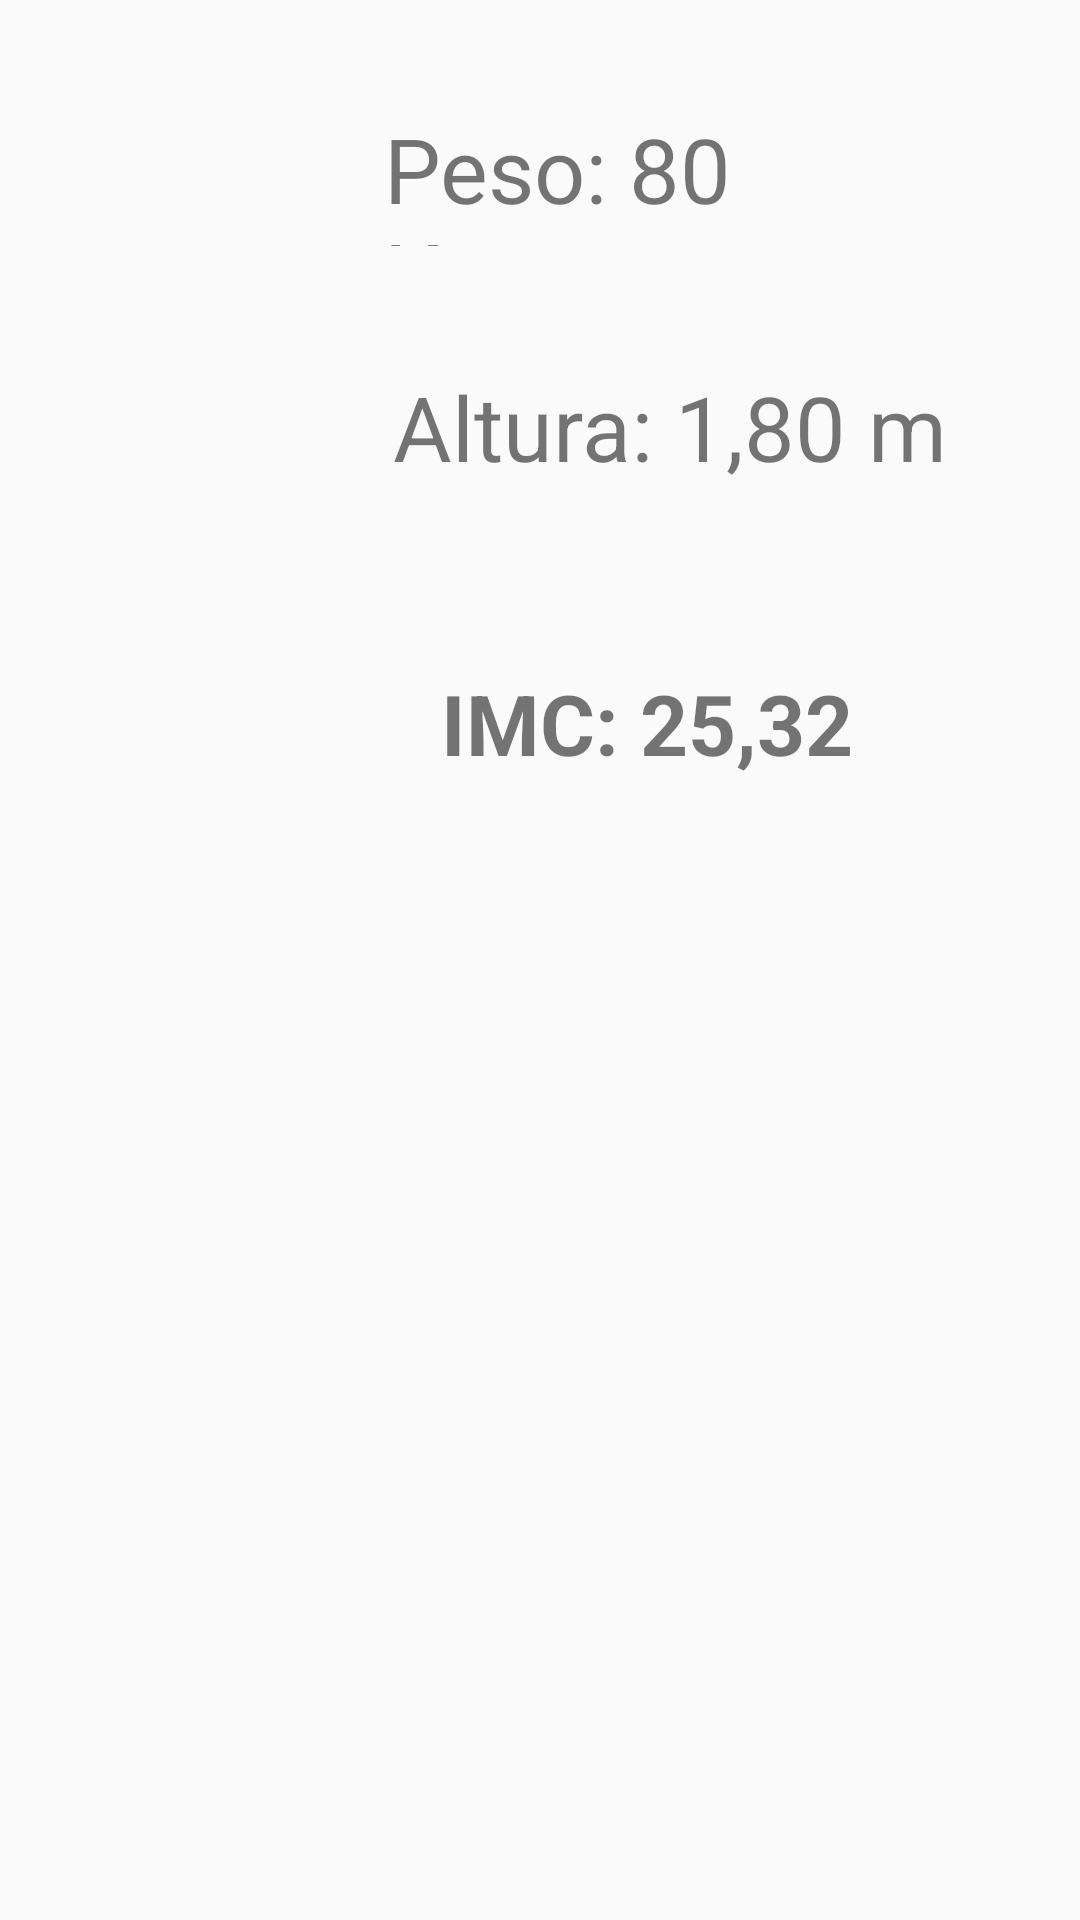

Write the Android layout XML for this screen, with the resource values it uses.
<!-- AndroidManifest.xml: application theme Theme.AppCompat.Light.NoActionBar -->
<!-- res/layout/activity_imcresultado.xml -->
<?xml version="1.0" encoding="utf-8"?>
<androidx.constraintlayout.widget.ConstraintLayout
    xmlns:android="http://schemas.android.com/apk/res/android"
    xmlns:app="http://schemas.android.com/apk/res-auto"
    android:layout_width="match_parent"
    android:layout_height="match_parent"
    android:padding="20dp">

    <TextView
        android:id="@+id/tvPeso"
        android:layout_width="136dp"
        android:layout_height="46dp"
        android:layout_marginStart="108dp"
        android:layout_marginTop="16dp"
        android:text="Peso: 80 Kg"
        android:textSize="30sp"
        app:layout_constraintStart_toStartOf="parent"
        app:layout_constraintTop_toTopOf="parent" />

    <TextView
        android:id="@+id/tvAltura"
        android:layout_width="wrap_content"
        android:layout_height="wrap_content"
        android:layout_marginStart="3dp"
        android:layout_marginTop="40dp"
        android:text="Altura: 1,80 m"
        android:textSize="30sp"
        app:layout_constraintStart_toStartOf="@id/tvPeso"
        app:layout_constraintTop_toBottomOf="@id/tvPeso" />

    <TextView
        android:id="@+id/tvIMC"
        android:layout_width="141dp"
        android:layout_height="35dp"
        android:layout_marginStart="16dp"
        android:layout_marginTop="60dp"
        android:text="IMC: 25,32"
        android:textSize="28sp"
        android:textStyle="bold"
        app:layout_constraintStart_toStartOf="@id/tvAltura"
        app:layout_constraintTop_toBottomOf="@id/tvAltura" />

    <ImageView
        android:id="@+id/imgIMC"
        android:layout_width="278dp"
        android:layout_height="430dp"
        android:layout_marginTop="9dp"
        android:scaleType="fitCenter"
        app:layout_constraintEnd_toEndOf="parent"
        app:layout_constraintHorizontal_bias="0.5"
        app:layout_constraintStart_toStartOf="parent"
        app:layout_constraintTop_toBottomOf="@id/tvIMC" />

    <TextView
        android:id="@+id/tvClassificacao"
        android:layout_width="6dp"
        android:layout_height="0dp"
        android:layout_marginTop="20dp"
        android:text=""
        android:textSize="20sp"
        android:textStyle="bold"
        app:layout_constraintEnd_toEndOf="parent"
        app:layout_constraintStart_toStartOf="parent"
        app:layout_constraintTop_toBottomOf="@id/imgIMC" />

</androidx.constraintlayout.widget.ConstraintLayout>
<!-- resources referenced by this layout -->
<resources>

</resources>
